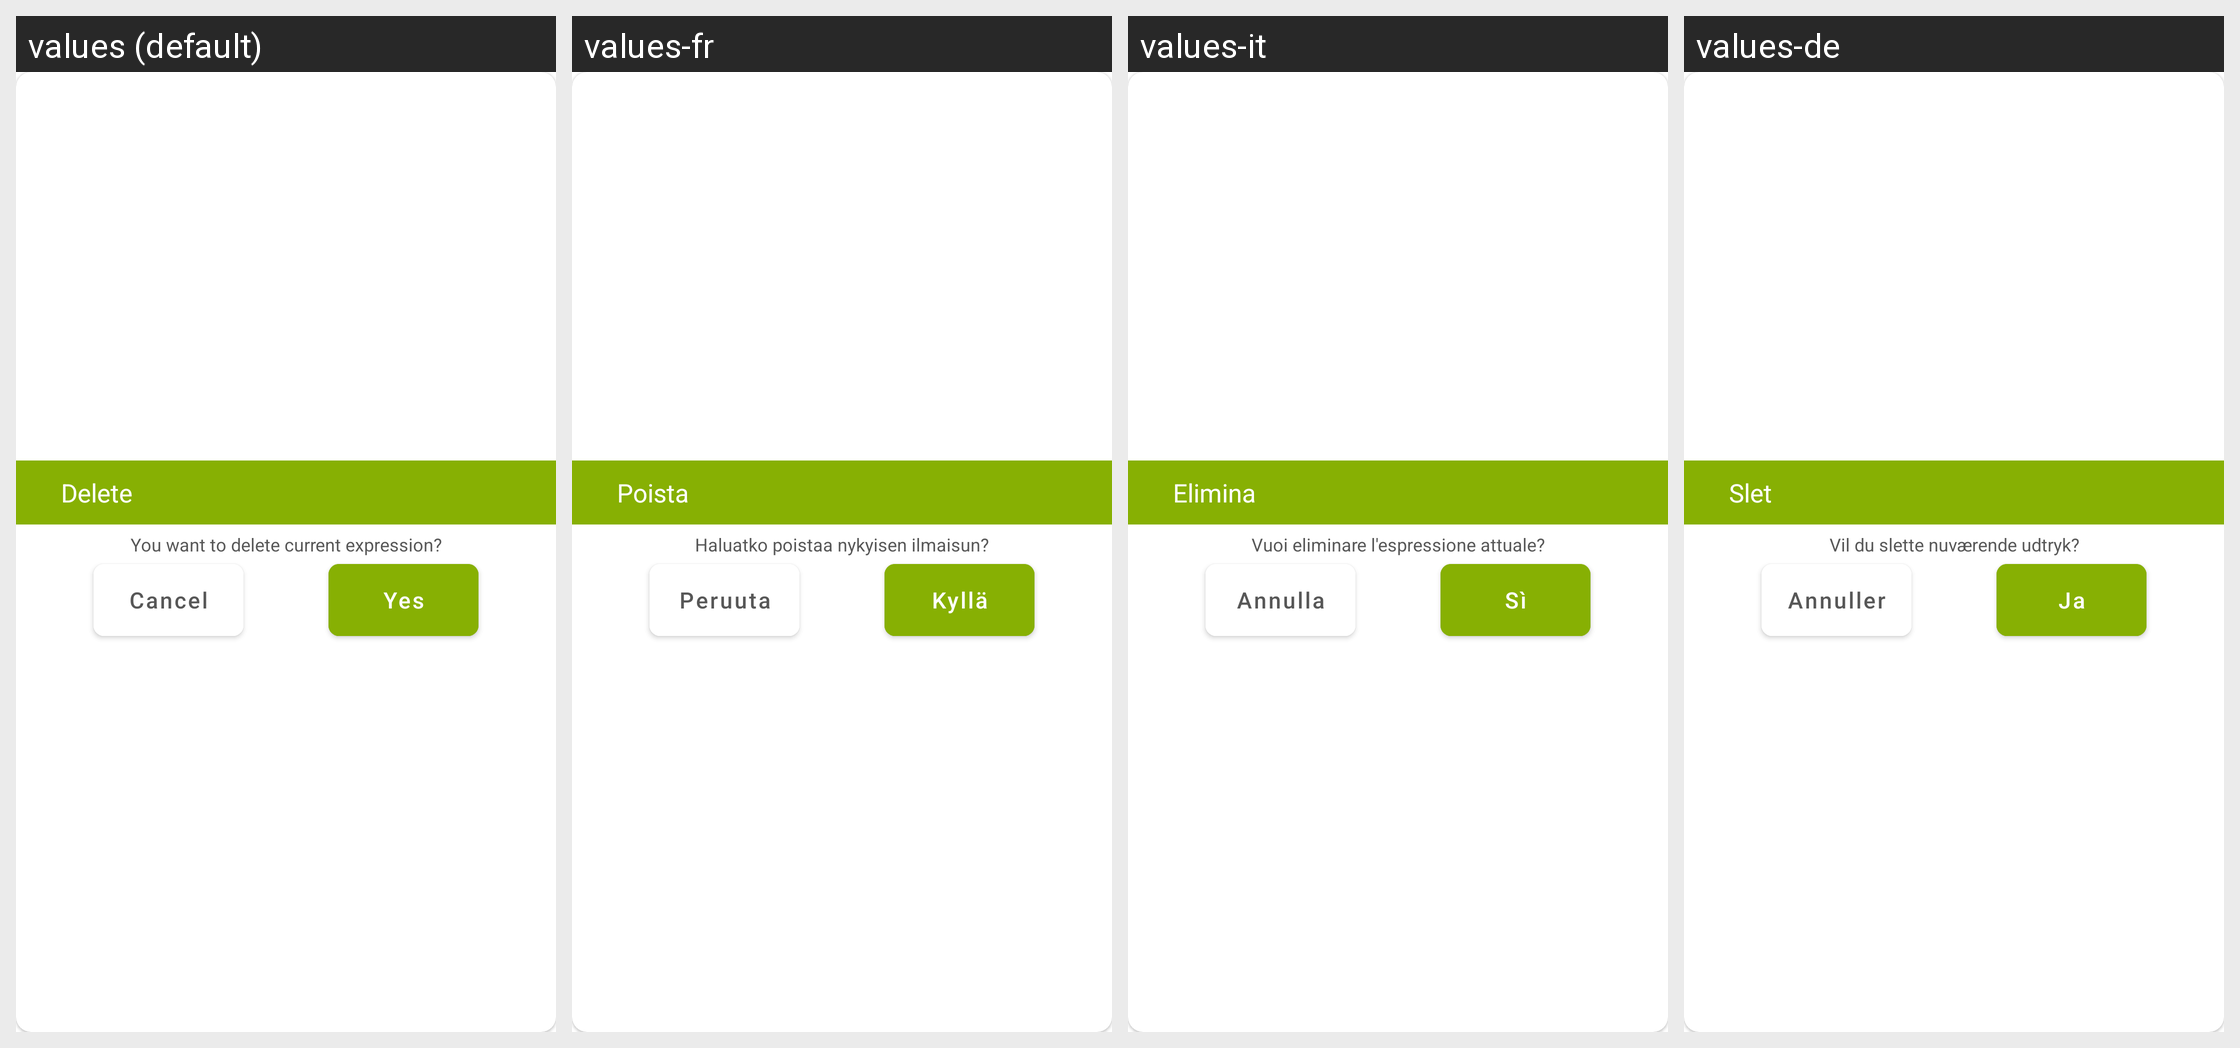

The same Android screen rendered under several of its app's locales, left to right. List the strings drawn on it with the default value and each locale's translation.
Android screen res/layout/dialog_delete_current.xml rendered under 4 locales, left to right: values (default), values-fr, values-it, values-de. Device: Nexus 5 (rendered at 1080×1920; each locale shown at half size, 540×960, under a caption strip naming it); theme Theme.DualCalculator.
Other locales in the repository, not shown: values-af, values-am, values-ar, values-as, values-az, values-be, values-bg, values-bn, values-bs, values-ca, values-cs, values-da, values-el, values-en-rGB, values-es, values-es-rUS, values-et, values-eu, values-fa, values-fi, values-fr-rCA, values-gl, values-gu, values-hi, values-hr, values-hu, values-hy, values-in, values-is, values-iw, values-ja, values-ka, values-kk, values-km, values-kn, values-ko, values-ku, values-ky, values-la, values-lo, values-lt, values-lv, values-mk, values-ml, values-mn, values-mr, values-ms, values-my, values-nb, values-ne, values-nl, values-or, values-pa, values-pl, values-ps, values-pt, values-pt-rBR, values-pt-rPT, values-ro, values-ru, values-si, values-sk, values-sl, values-sq, values-sr, values-sv, values-sw, values-ta, values-te, values-th, values-tl, values-tr, values-uk, values-ur, values-uz, values-vi, values-zh, values-zh-rCN, values-zh-rHK, values-zh-rTW, values-zu.
Strings drawn on this screen, with the default value and each locale's value (text and hints the layout hard-codes, and strings that could not be matched under every locale, appear in the picture but are not listed):

delete
  values: Delete
  values-fr: Poista
  values-it: Elimina
  values-de: Slet

you_want_to_delete_current_expression
  values: You want to delete current expression?
  values-fr: Haluatko poistaa nykyisen ilmaisun?
  values-it: Vuoi eliminare l'espressione attuale?
  values-de: Vil du slette nuværende udtryk?

theme_cancel
  values: Cancel
  values-fr: Peruuta
  values-it: Annulla
  values-de: Annuller

yes
  values: Yes
  values-fr: Kyllä
  values-it: Sì
  values-de: Ja
